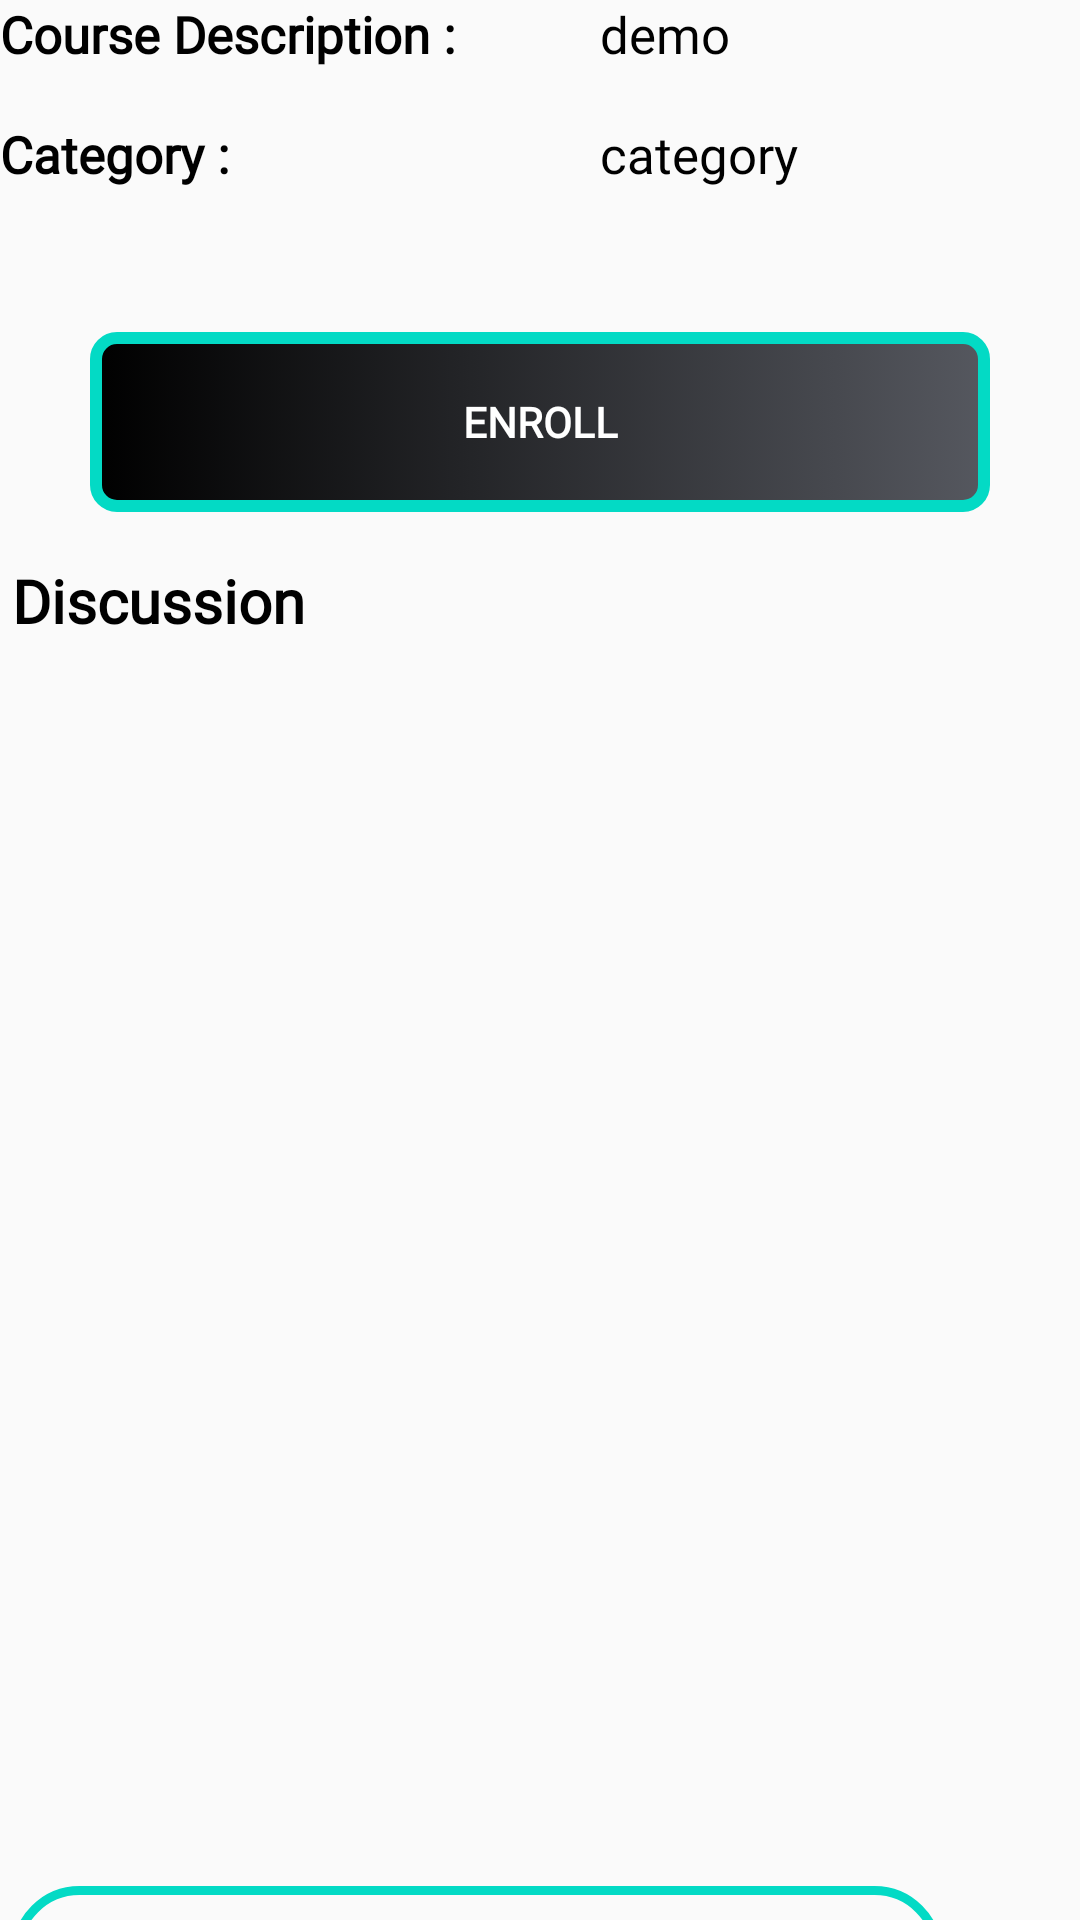

Produce the Android XML layout that renders to this screen, including the resource entries it uses.
<!-- AndroidManifest.xml: application theme Theme.SelfLearn -->
<!-- res/layout/fragment_course_details.xml -->
<?xml version="1.0" encoding="utf-8"?>
<androidx.core.widget.NestedScrollView xmlns:android="http://schemas.android.com/apk/res/android"
    xmlns:app="http://schemas.android.com/apk/res-auto"
    xmlns:tools="http://schemas.android.com/tools"
    android:layout_width="match_parent"

    android:layout_height="match_parent"
    android:layout_marginLeft="10dp"
    android:layout_marginRight="10dp">

    <androidx.constraintlayout.widget.ConstraintLayout
        android:layout_width="match_parent"
        android:layout_height="match_parent"

        tools:context=".CourseDetailsFragment">

        <LinearLayout
            android:id="@+id/linearLayout"
            android:layout_width="match_parent"
            android:layout_height="wrap_content"
            android:orientation="horizontal"
            app:layout_constraintTop_toTopOf="parent">

            <TextView
                android:id="@+id/c_descripTag"
                android:layout_width="200dp"
                android:layout_height="wrap_content"
                android:fontFamily="@font/open_sans"
                android:text="Course Description :"
                android:textColor="?attr/colorPrimaryDark"
                android:textSize="17sp"
                android:textStyle="bold" />

            <TextView
                android:id="@+id/courseDescription"
                android:layout_width="200dp"
                android:layout_height="wrap_content"
                android:fontFamily="@font/open_sans"
                android:text="demo"
                android:textColor="?attr/colorPrimaryDark"
                android:textSize="17sp"
                android:textStyle="normal" />
        </LinearLayout>

        <LinearLayout
            android:id="@+id/linearLayout2"
            android:layout_width="match_parent"
            android:layout_height="wrap_content"
            android:layout_marginTop="40dp"
            android:orientation="horizontal"
            app:layout_constraintTop_toTopOf="parent">

            <TextView
                android:id="@+id/category"
                android:layout_width="200dp"
                android:layout_height="wrap_content"
                android:fontFamily="@font/open_sans"
                android:text="Category :"
                android:textColor="?attr/colorPrimaryDark"
                android:textSize="17sp"
                android:textStyle="bold"
                tools:layout_editor_absoluteX="4dp"
                tools:layout_editor_absoluteY="43dp" />

            <TextView
                android:id="@+id/courseCategory"
                android:layout_width="200dp"
                android:layout_height="wrap_content"

                android:fontFamily="@font/open_sans"
                android:text="category"
                android:textColor="?attr/colorPrimaryDark"
                android:textSize="17sp"
                android:textStyle="normal"
                tools:layout_editor_absoluteX="204dp"
                tools:layout_editor_absoluteY="43dp" />
        </LinearLayout>

        <Button
            android:id="@+id/enrollOrViewBtn"
            android:layout_width="300dp"
            android:layout_height="60dp"
            android:layout_marginTop="48dp"
            android:background="@drawable/button_bg"
            android:fontFamily="@font/open_sans"
            android:text="Enroll"
            android:textColor="@android:color/primary_text_dark"
            android:textStyle="bold"
            app:layout_constraintEnd_toEndOf="parent"
            app:layout_constraintStart_toStartOf="parent"
            app:layout_constraintTop_toBottomOf="@+id/linearLayout2" />

        <TextView
            android:id="@+id/ya"
            android:layout_width="match_parent"
            android:layout_height="wrap_content"
            android:layout_marginStart="4dp"
            android:layout_marginTop="16dp"
            android:fontFamily="@font/open_sans"
            android:text="Discussion "
            android:textColor="?attr/colorPrimaryDark"
            android:textSize="20sp"
            android:textStyle="bold"
            app:layout_constraintStart_toStartOf="parent"
            app:layout_constraintTop_toBottomOf="@+id/enrollOrViewBtn" />

        <androidx.recyclerview.widget.RecyclerView
            android:id="@+id/discussionList"
            android:layout_width="match_parent"
            android:layout_height="400dp"
            android:layout_marginTop="5dp"
            android:layout_marginBottom="20dp"
            app:layout_constraintTop_toBottomOf="@+id/ya">

        </androidx.recyclerview.widget.RecyclerView>

        <LinearLayout
            android:layout_width="match_parent"
            android:layout_height="50dp"
            android:layout_marginTop="10dp"
            android:layout_marginBottom="10dp"
            app:layout_constraintBottom_toBottomOf="parent"
            app:layout_constraintStart_toStartOf="parent"
            app:layout_constraintTop_toBottomOf="@+id/discussionList">

            <EditText
                android:id="@+id/messageType"
                android:layout_width="310dp"
                android:layout_height="45dp"
                android:layout_marginStart="4dp"
                android:background="@drawable/message_field_bg"
                android:hint="Message here"
                android:importantForAutofill="no"
                android:paddingLeft="15dp"
                app:layout_constraintStart_toStartOf="parent"
                app:layout_constraintTop_toBottomOf="@+id/discussionList" />

            <ImageButton
                android:visibility="gone"
                android:id="@+id/message_send"
                android:layout_width="40dp"
                android:layout_height="40dp"
                android:layout_marginStart="10dp"

                android:background="@drawable/send_plane" />
        </LinearLayout>


    </androidx.constraintlayout.widget.ConstraintLayout>
</androidx.core.widget.NestedScrollView>
<!-- resources referenced by this layout -->
<resources>
  <!-- drawable button_bg (drawable) -->
  <?xml version="1.0" encoding="utf-8"?>
  <selector xmlns:android="http://schemas.android.com/apk/res/android">
      <item android:state_pressed="true">
          <shape>
              <solid
                  android:color="?attr/colorPrimary"/>
              <stroke
                  android:width="2dp"
                  android:color="#1B5E91"/>
              <corners
                  android:radius="6dp"/>
              <padding
                  android:bottom="10dp"
                  android:left="10dp"
                  android:right="10dp"
                  android:top="10dp"/>
          </shape>
  
      </item>
      <item>
          <shape>
              <gradient
                  android:angle="180"
                  android:endColor="?attr/colorPrimaryDark"
                  android:startColor="?attr/colorPrimary"/>
              <stroke
                  android:width="4dp"
                  android:color="?attr/colorAccent"/>
              <corners
                  android:radius="7dp"/>
              <padding
                  android:bottom="10dp"
                  android:left="10dp"
                  android:right="10dp"
                  android:top="10dp"/>
          </shape>
      </item>
  </selector>
  <!-- drawable message_field_bg (drawable) -->
  <?xml version="1.0" encoding="utf-8"?>
  <selector xmlns:android="http://schemas.android.com/apk/res/android">
      <item>
          <shape>
              <stroke
                  android:width="3dp"
                  android:color="?attr/colorAccent"/>
              <corners
                  android:radius="50dp"/>
  
          </shape>
      </item>
  </selector>
  <style name="Theme.SelfLearn" parent="Theme.AppCompat.Light.DarkActionBar">
          
          <item name="colorPrimary">#CD2D3039</item>
          <item name="colorPrimaryDark">@color/black</item>
          <item name="colorAccent">@color/teal_200</item>
          <item name="android:textColor">@color/black</item>
  
          
      </style>
  <!-- not gathered from this repository: default colours our renderer supplied (Android Studio template values) -->
  <color name="teal_200">#FF03DAC5</color>
  <color name="black">#FF000000</color>
</resources>
